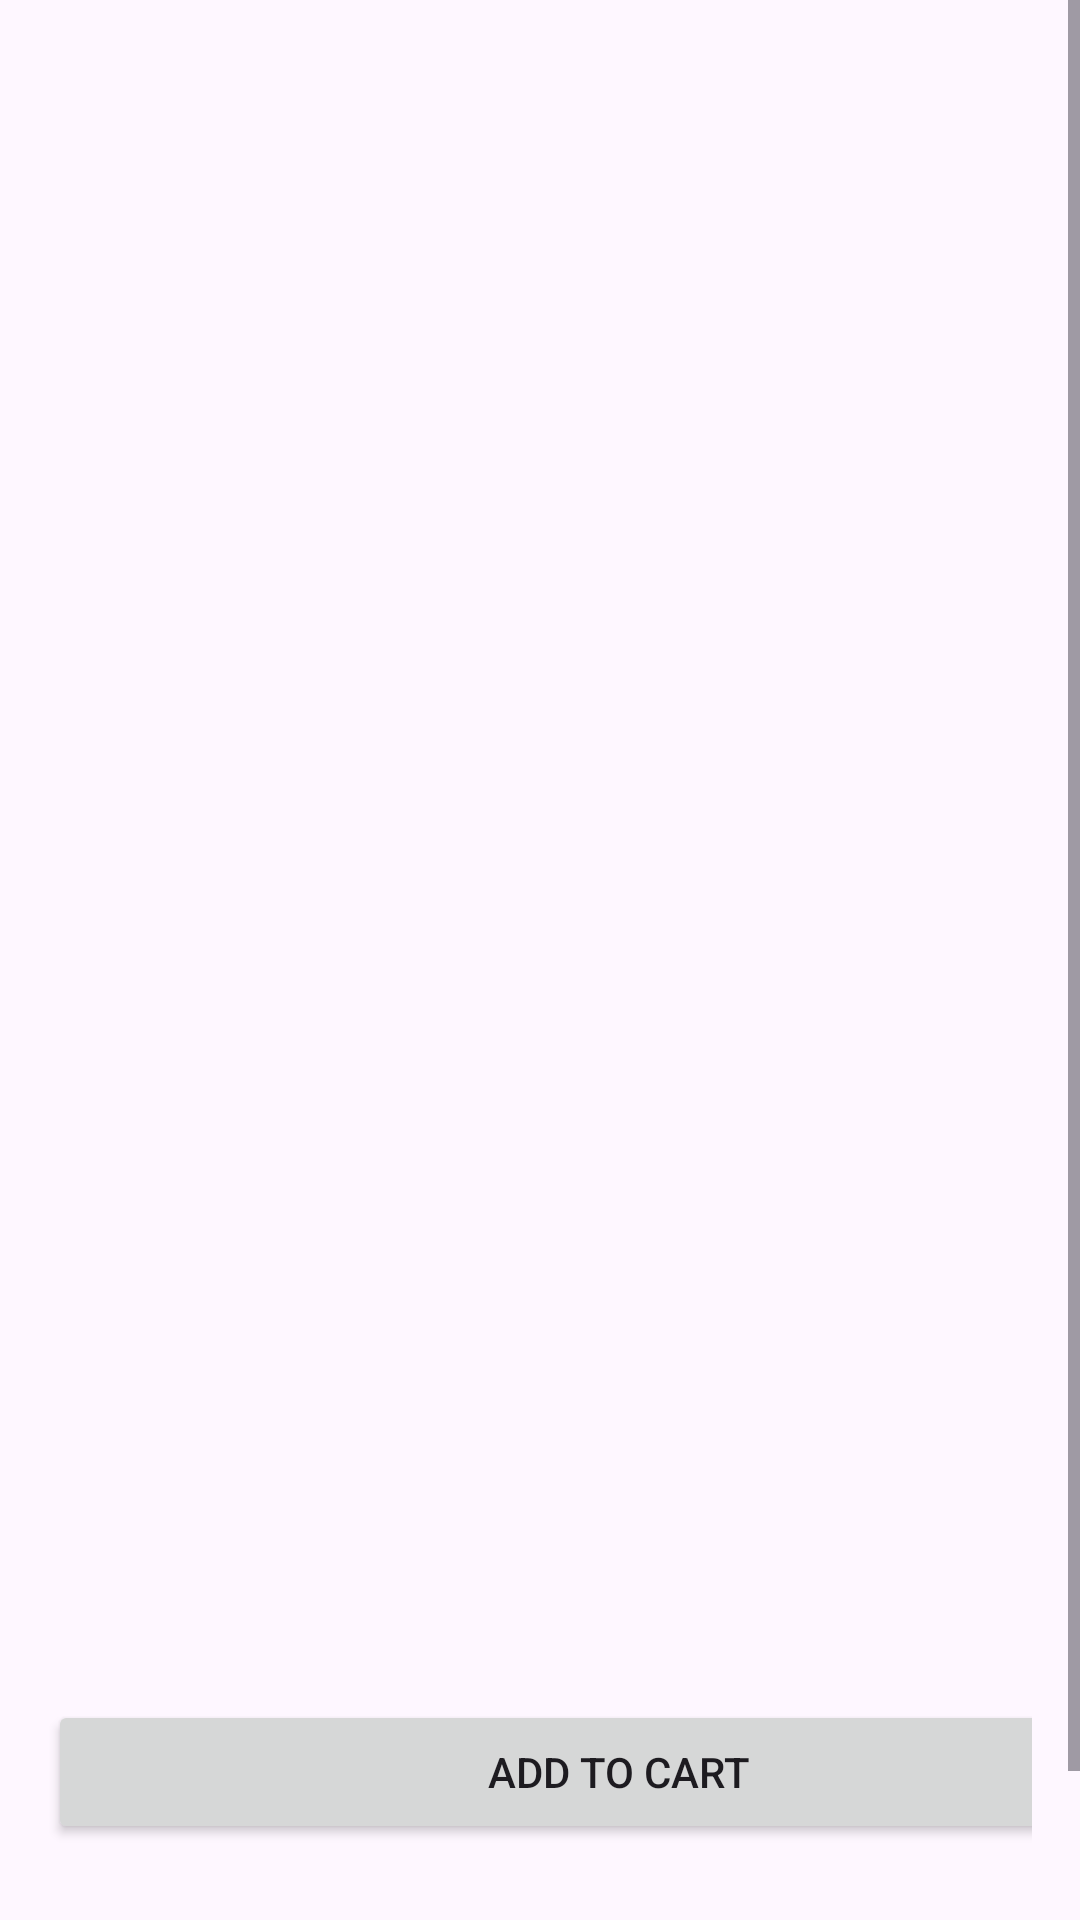

Android layout source for this screen:
<!-- AndroidManifest.xml: application theme Theme.ShilpasKitchen -->
<!-- res/layout/activity_detail_product.xml -->
<ScrollView xmlns:android="http://schemas.android.com/apk/res/android"
    xmlns:app="http://schemas.android.com/apk/res-auto"
    xmlns:tools="http://schemas.android.com/tools"
    android:layout_width="match_parent"
    android:layout_height="match_parent">

    <LinearLayout
        android:layout_width="match_parent"
        android:layout_height="match_parent"
        android:orientation="vertical"
        android:padding="16dp">

        <androidx.constraintlayout.widget.ConstraintLayout
            android:layout_width="381dp"
            android:layout_height="662dp">

            <ImageView
                android:id="@+id/productImage"
                android:layout_width="150dp"
                android:layout_height="150dp"
                android:layout_marginStart="50dp"
                android:layout_marginTop="50dp"
                android:layout_marginEnd="50dp"
                android:layout_marginBottom="50dp"
                android:scaleType="centerCrop"
                app:layout_constraintBottom_toBottomOf="parent"
                app:layout_constraintEnd_toEndOf="parent"
                app:layout_constraintHorizontal_bias="0.496"
                app:layout_constraintStart_toStartOf="parent"
                app:layout_constraintTop_toTopOf="parent"
                app:layout_constraintVertical_bias="0.021" />

            <TextView
                android:id="@+id/productName"
                android:layout_width="0dp"
                android:layout_height="wrap_content"
                android:layout_marginTop="50dp"
                android:gravity="center"
                android:textSize="24sp"
                android:textStyle="bold"
                app:layout_constraintBottom_toBottomOf="parent"
                app:layout_constraintEnd_toEndOf="parent"
                app:layout_constraintHorizontal_bias="0.0"
                app:layout_constraintStart_toStartOf="parent"
                app:layout_constraintTop_toBottomOf="@+id/productImage"
                app:layout_constraintVertical_bias="0.0" />

            <TextView
                android:id="@+id/productquantity"
                android:layout_width="0dp"
                android:layout_height="wrap_content"
                android:gravity="center"
                android:textSize="18sp"
                app:layout_constraintBottom_toBottomOf="parent"
                app:layout_constraintEnd_toEndOf="parent"
                app:layout_constraintHorizontal_bias="0.0"
                app:layout_constraintStart_toStartOf="parent"
                app:layout_constraintTop_toBottomOf="@+id/productName"
                app:layout_constraintVertical_bias="0.0" />

            <TextView
                android:id="@+id/productPrice"
                android:layout_width="0dp"
                android:layout_height="wrap_content"
                android:layout_marginTop="20dp"
                android:gravity="center"
                android:textSize="18sp"
                app:layout_constraintBottom_toBottomOf="parent"
                app:layout_constraintEnd_toEndOf="parent"
                app:layout_constraintHorizontal_bias="1.0"
                app:layout_constraintStart_toStartOf="parent"
                app:layout_constraintTop_toBottomOf="@+id/productquantity"
                app:layout_constraintVertical_bias="0.0" />

            <TextView
                android:id="@+id/productDetail"
                android:layout_width="379dp"
                android:layout_height="167dp"
                android:layout_marginTop="20dp"
                android:gravity="center"
                android:textSize="18sp"
                app:layout_constraintBottom_toBottomOf="parent"
                app:layout_constraintEnd_toEndOf="parent"
                app:layout_constraintHorizontal_bias="1.0"
                app:layout_constraintStart_toStartOf="parent"
                app:layout_constraintTop_toBottomOf="@+id/productPrice"
                app:layout_constraintVertical_bias="0.0" />

            <Button
                android:id="@+id/addToCartBtn"
                android:layout_width="0dp"
                android:layout_height="wrap_content"
                android:layout_marginTop="4dp"
                android:gravity="center"
                android:text="Add to Cart"
                app:layout_constraintEnd_toEndOf="parent"
                app:layout_constraintHorizontal_bias="0.0"
                app:layout_constraintStart_toStartOf="parent"
                app:layout_constraintTop_toBottomOf="@+id/productDetail" />

            <ImageView
                android:id="@+id/backbtn2"
                android:layout_width="26dp"
                android:layout_height="27dp"
                android:layout_marginStart="16dp"
                app:layout_constraintBottom_toBottomOf="parent"
                app:layout_constraintStart_toStartOf="parent"
                app:layout_constraintTop_toTopOf="parent"
                app:layout_constraintVertical_bias="0.078"
                app:srcCompat="@drawable/back" />

        </androidx.constraintlayout.widget.ConstraintLayout>
        <androidx.recyclerview.widget.RecyclerView
            android:id="@+id/recyclerView"
            android:layout_width="match_parent"
            android:layout_height="wrap_content"
            android:visibility="gone" />

    </LinearLayout>
</ScrollView>
<!-- resources referenced by this layout -->
<resources>
  <style name="Theme.ShilpasKitchen" parent="Base.Theme.ShilpasKitchen" />
  <style name="Base.Theme.ShilpasKitchen" parent="Theme.Material3.DayNight.NoActionBar">
          
          
      </style>
</resources>
